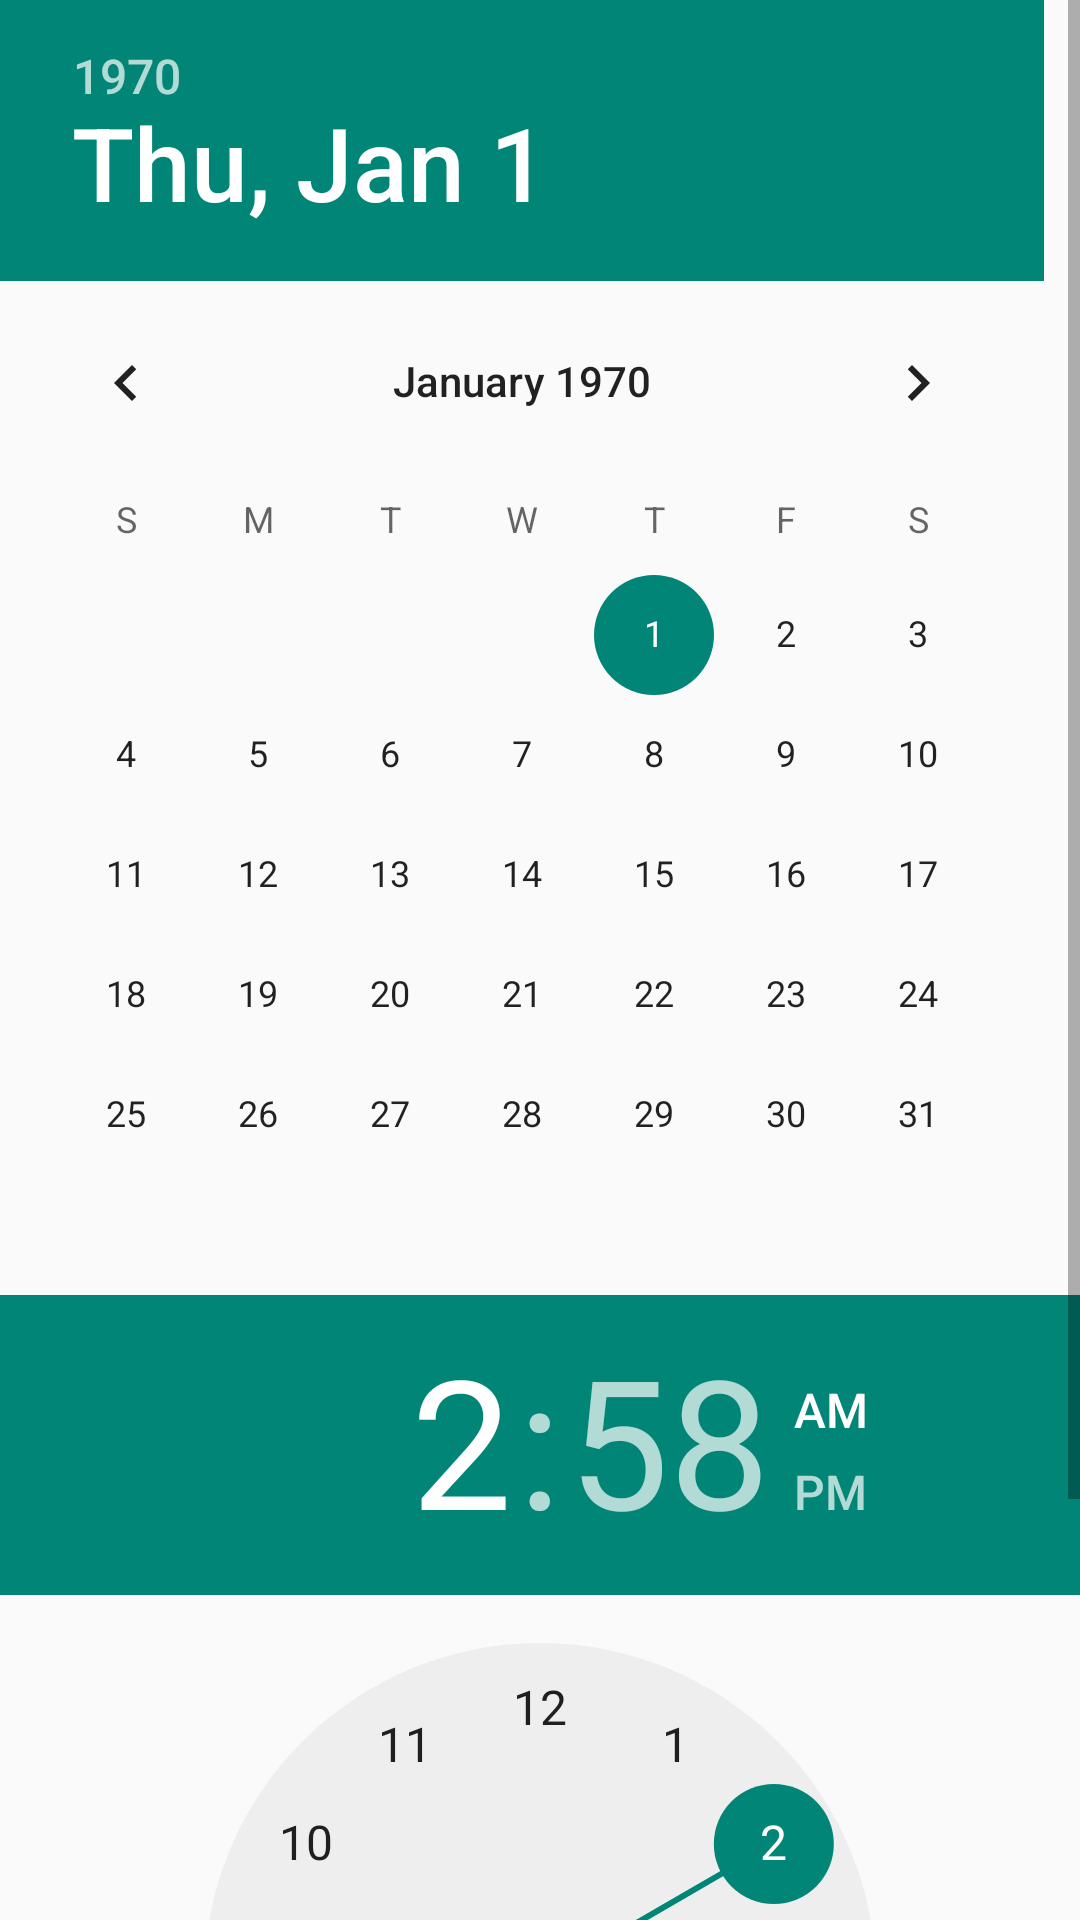

Here is an Android app screen rendered from its layout file. Give the layout XML and the strings, colors and styles it references.
<!-- AndroidManifest.xml: application theme Theme.PowerNote -->
<!-- res/layout/dialog_date.xml -->
<ScrollView xmlns:android="http://schemas.android.com/apk/res/android"
    android:id="@+id/scrollView1"
    android:layout_width="match_parent"
    android:layout_height="match_parent" >

    <LinearLayout
        android:layout_width="match_parent"
        android:layout_height="match_parent"
        android:orientation="vertical" >

        <DatePicker
            android:id="@+id/dialog_date_datePicker"
            android:layout_width="match_parent"
            android:layout_height="wrap_content"
            android:calendarViewShown="false" />

        <TimePicker
            android:id="@+id/dialog_time_timePicker"
            android:layout_width="match_parent"
            android:layout_height="wrap_content" />

    </LinearLayout>
</ScrollView>
<!-- resources referenced by this layout -->
<resources>
  <style name="Theme.PowerNote" parent="@style/Theme.AppCompat.Light">
          <item name="android:actionBarStyle">@style/MyActionBarStyle</item>
          <item name="android:popupMenuStyle">@style/MyPopupMenu</item>
      </style>
  <style name="MyActionBarStyle" parent="@style/Widget.AppCompat.Light.ActionBar.Solid">
          <item name="android:background">@color/actionBarColor</item>
          <item name="android:titleTextStyle">@style/MyActionBarTitleStyle</item>
      </style>
  <style name="MyPopupMenu" parent="@style/Widget.AppCompat.Light.ActionBar.Solid">
          <item name="android:popupBackground">@color/popupBackground</item>
          <item name="android:textColor">@color/app_text_while</item>
      </style>
  <color name="actionBarColor">#73C8D3</color>
  <style name="MyActionBarTitleStyle" parent="@style/Widget.AppCompat.Light.ActionBar.Solid">
          <item name="android:textColor">@color/actionBarText</item>
          <item name="android:textSize">22sp</item>
          <item name="android:shadowRadius">3</item>
          <item name="android:shadowColor">@color/actionBarTextShadow</item>
      </style>
  <color name="app_text_while">#fff</color>
  <color name="actionBarText">#ffffff</color>
  <color name="actionBarTextShadow">#000</color>
</resources>
